Run: headless pygame with SDL's dummy video driver; simulated clock (each Clock.tick advances the game by its frame time, no real sleeping); random seed 0; keys injected as events and as key.get_pressed() state; no mouse input.
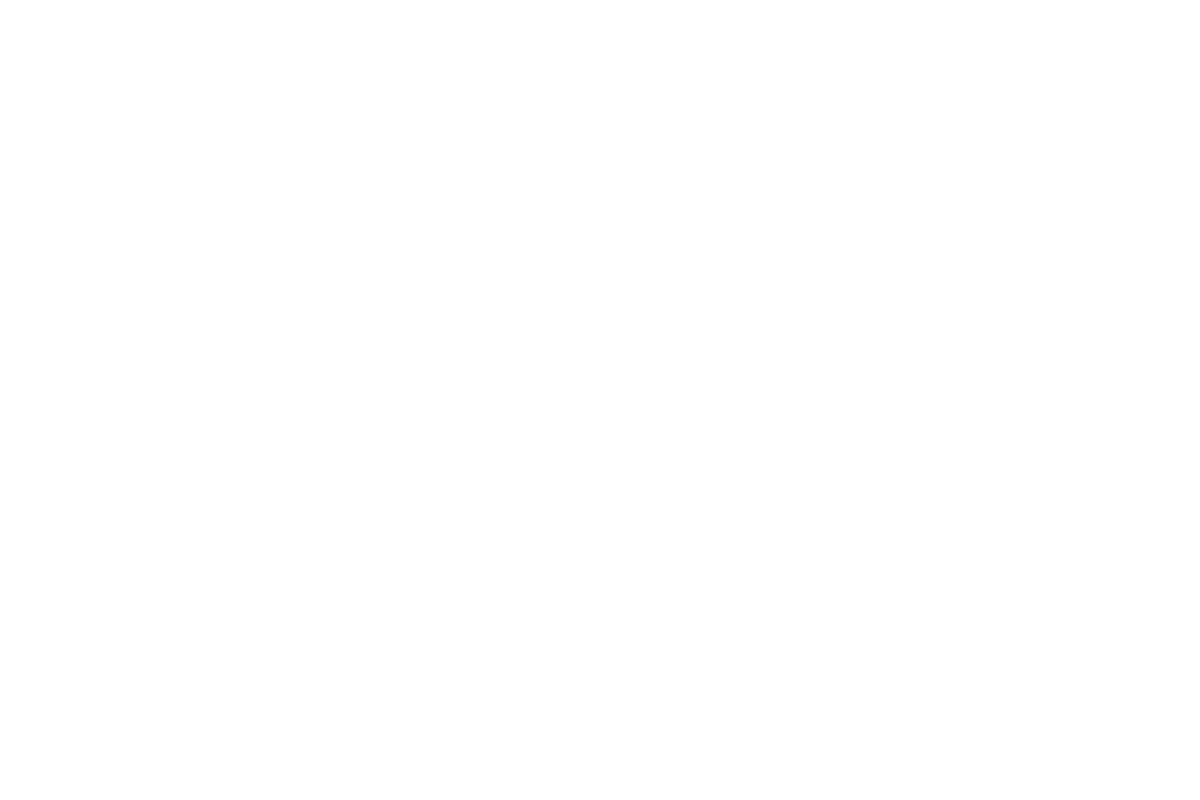
Frame 1 of 4 · flips 1–60 · no input
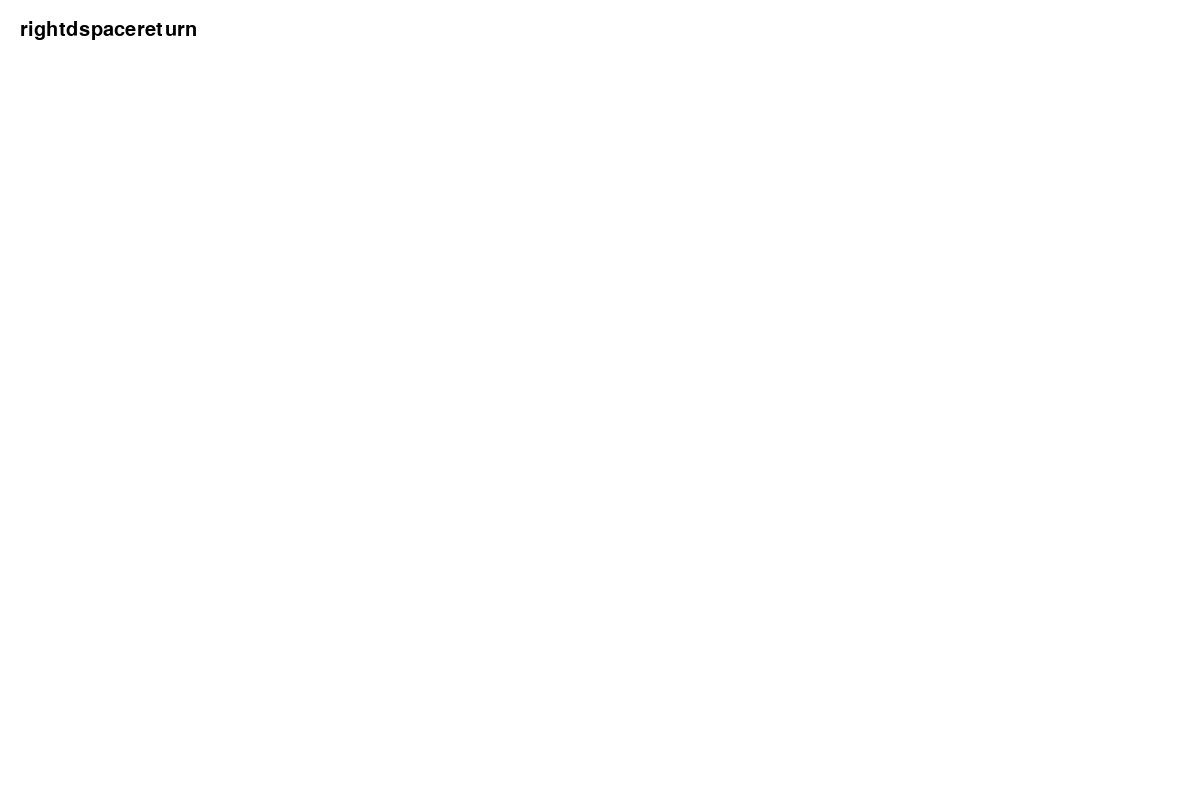
Frame 2 of 4 · flips 61–180 · tapped SPACE, RETURN · held RIGHT (→), D
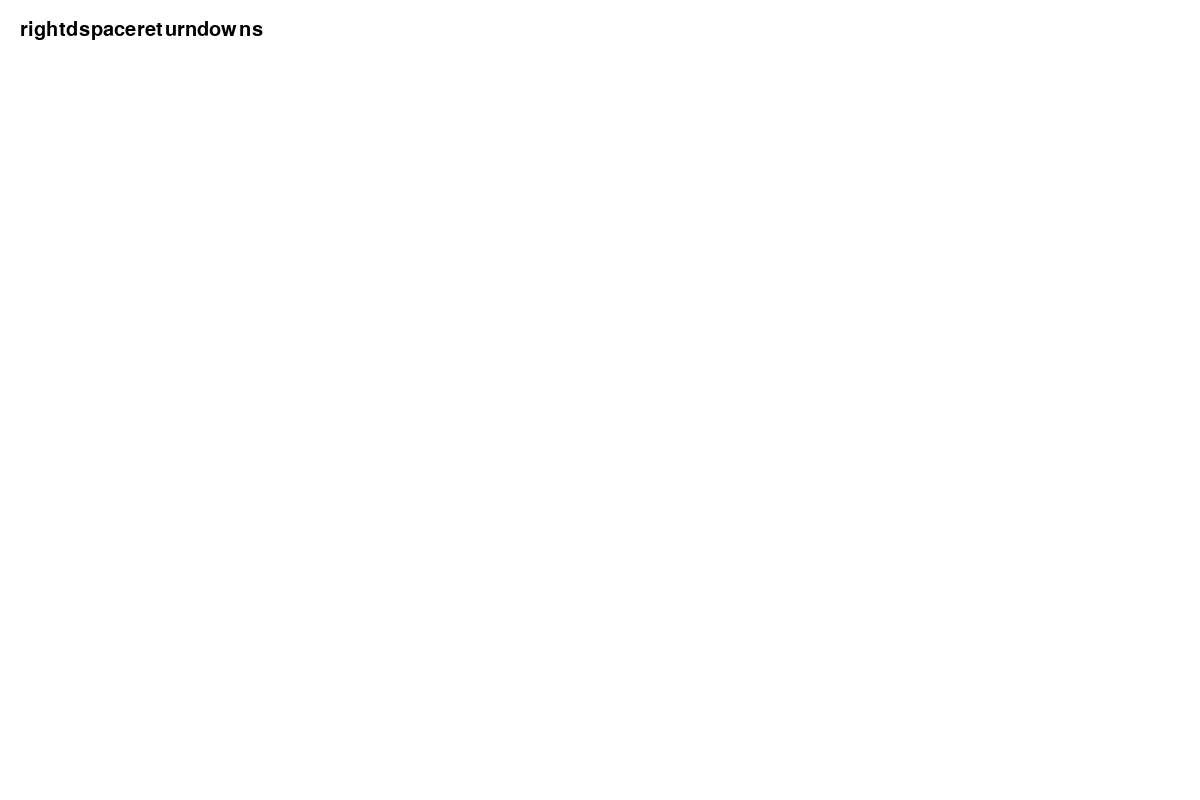
Frame 3 of 4 · flips 181–300 · held DOWN (↓), S
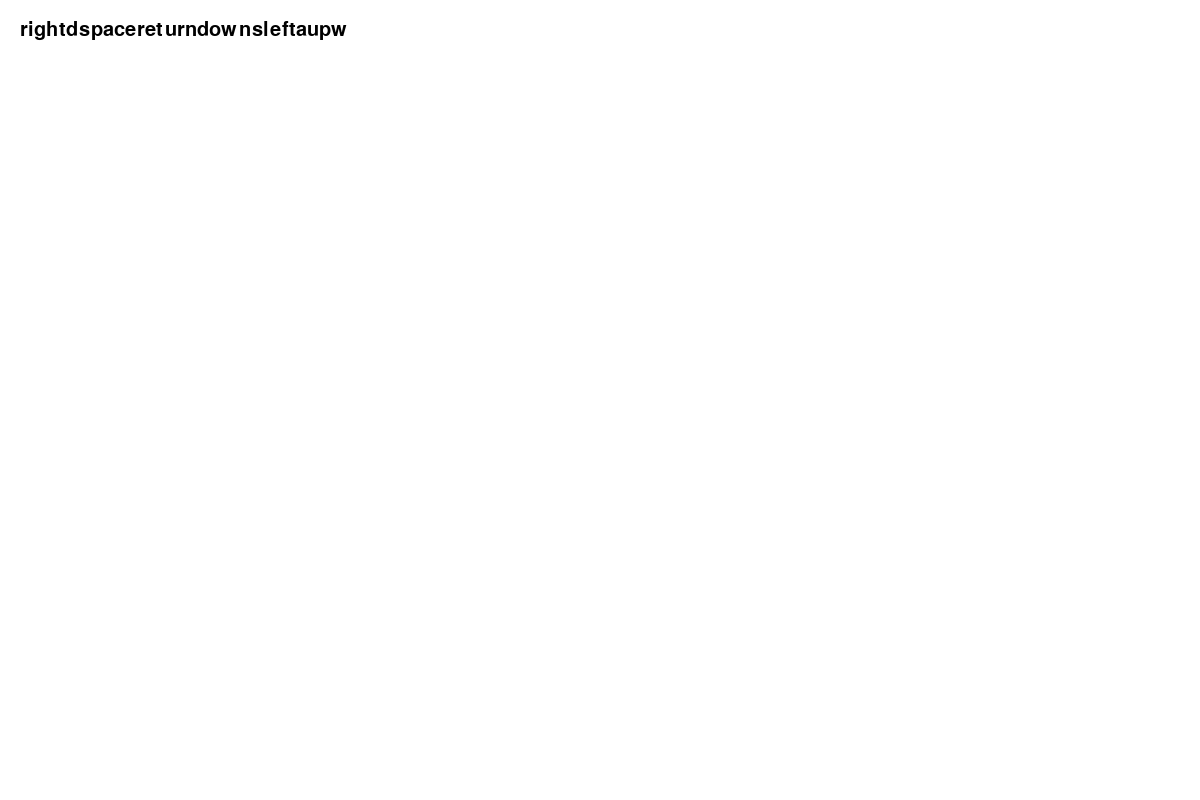
Frame 4 of 4 · flips 301–420 · held LEFT (←), A, UP (↑), W

The pygame program that drew these frames:

import sys

import pygame

def keys():
    pygame.init()

    screen = pygame.display.set_mode((1200, 800))
    pygame.display.set_caption("Keys")
    font = pygame.font.Font(None, 30)

    text = ""

    while True:
        for event in pygame.event.get():
            if event.type == pygame.QUIT:
                pygame.quit()
                sys.exit()
            elif event.type == pygame.KEYDOWN:
                key_name = pygame.key.name(event.key)
                text += key_name
                print(text)

        screen.fill((255, 255, 255))
        text_surface = font.render(text, True, (0, 0, 0))
        screen.blit(text_surface, (20, 20))
        pygame.display.flip()

if __name__ == "__main__":
    keys()
